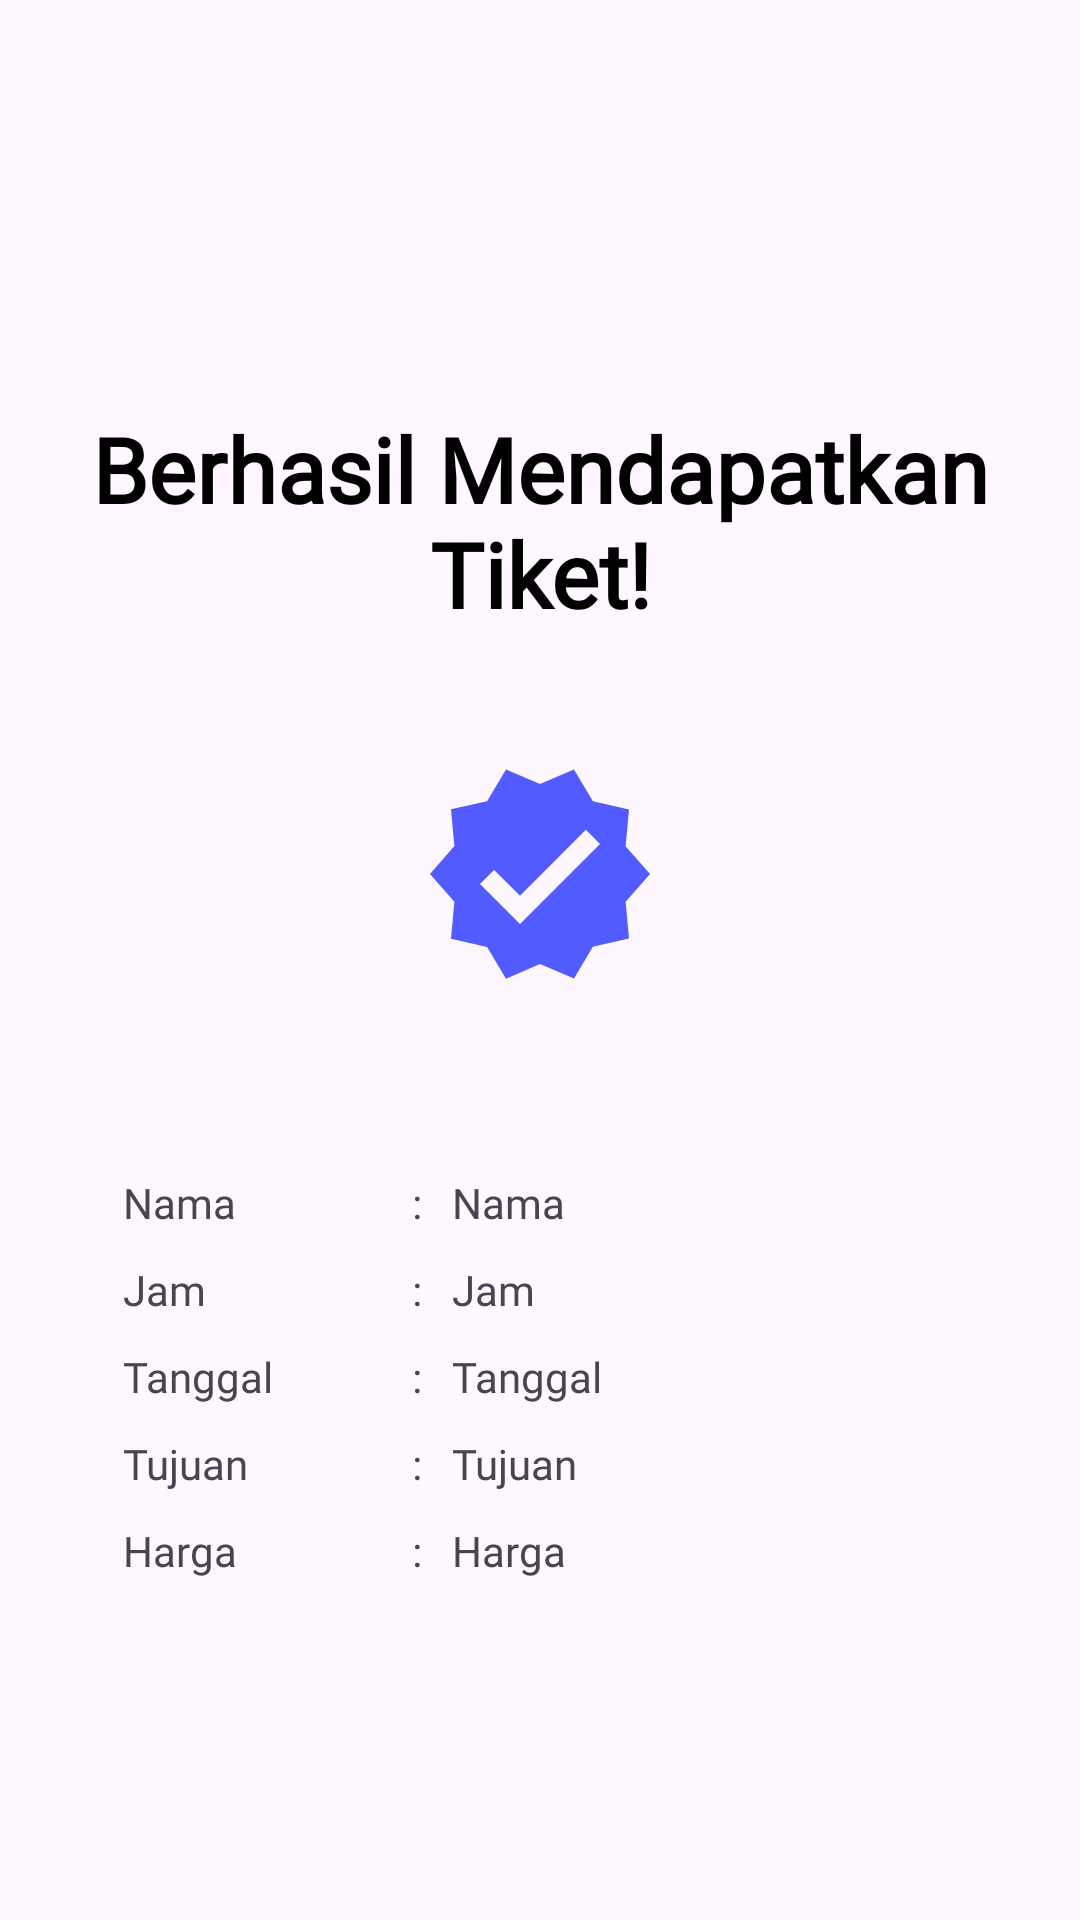

Reconstruct the res/layout file that produces this screen, plus the resources it refers to.
<!-- AndroidManifest.xml: application theme Theme.PesanTicket_Marcelino -->
<!-- res/layout/confirmation.xml -->
<?xml version="1.0" encoding="utf-8"?>
<LinearLayout xmlns:android="http://schemas.android.com/apk/res/android"
    android:layout_width="match_parent"
    android:orientation="vertical"
    android:padding="16dp"
    android:layout_height="match_parent">

    <TextView
        android:id="@+id/tvConfirmationTitle"
        android:layout_width="357dp"
        android:layout_height="wrap_content"
        android:layout_gravity="center"
        android:layout_marginTop="120dp"
        android:fontFamily="@font/poppinsbold"
        android:text="Berhasil Mendapatkan Tiket!"
        android:textColor="@color/black"
        android:textAlignment="center"
        android:textSize="30sp"
        android:textStyle="bold" />

    
    <ImageView
        android:layout_width="80dp"
        android:layout_height="80dp"
        android:layout_gravity="center"
        android:layout_marginTop="40dp"
        android:src="@drawable/success" />

    <LinearLayout
        android:layout_width="match_parent"
        android:layout_height="wrap_content"
        android:orientation="horizontal"
        android:layout_marginTop="60dp"
        android:layout_marginStart="25dp"
        android:layout_marginBottom="10dp">

        <TextView
            android:layout_width="0dp"
            android:layout_height="wrap_content"
            android:layout_weight="1"
            android:fontFamily="@font/poppinsbold"
            android:text="Nama" />

        <TextView
            android:layout_width="wrap_content"
            android:layout_height="wrap_content"
            android:text=":" />

        <TextView
            android:id="@+id/Nama"
            android:layout_width="0dp"
            android:layout_height="wrap_content"
            android:layout_weight="2"
            android:layout_marginStart="10dp"
            android:fontFamily="@font/poppinsbold"
            android:text="Nama" />
    </LinearLayout>

    
    <LinearLayout
        android:layout_width="match_parent"
        android:layout_height="wrap_content"
        android:orientation="horizontal"
        android:layout_marginStart="25dp"
        android:layout_marginBottom="10dp">

        <TextView
            android:layout_width="0dp"
            android:layout_height="wrap_content"
            android:layout_weight="1"
            android:fontFamily="@font/poppinsbold"
            android:text="Jam" />

        <TextView
            android:layout_width="wrap_content"
            android:layout_height="wrap_content"
            android:text=":" />

        <TextView
            android:id="@+id/Jam"
            android:layout_width="0dp"
            android:layout_height="wrap_content"
            android:layout_weight="2"
            android:layout_marginStart="10dp"
            android:fontFamily="@font/poppinsbold"
            android:text="Jam" />
    </LinearLayout>

    
    <LinearLayout
        android:layout_width="match_parent"
        android:layout_height="wrap_content"
        android:orientation="horizontal"
        android:layout_marginStart="25dp"
        android:layout_marginBottom="10dp">

        <TextView
            android:layout_width="0dp"
            android:layout_height="wrap_content"
            android:layout_weight="1"
            android:fontFamily="@font/poppinsbold"
            android:text="Tanggal" />

        <TextView
            android:layout_width="wrap_content"
            android:layout_height="wrap_content"
            android:text=":" />

        <TextView
            android:id="@+id/Tanggal"
            android:layout_width="0dp"
            android:layout_height="wrap_content"
            android:layout_weight="2"
            android:layout_marginStart="10dp"
            android:fontFamily="@font/poppinsbold"
            android:text="Tanggal" />
    </LinearLayout>

    
    <LinearLayout
        android:layout_width="match_parent"
        android:layout_height="wrap_content"
        android:orientation="horizontal"
        android:layout_marginStart="25dp"
        android:layout_marginBottom="10dp">

        <TextView
            android:layout_width="0dp"
            android:layout_height="wrap_content"
            android:layout_weight="1"
            android:fontFamily="@font/poppinsbold"
            android:text="Tujuan" />

        <TextView
            android:layout_width="wrap_content"
            android:layout_height="wrap_content"
            android:text=":" />

        <TextView
            android:id="@+id/Tujuan"
            android:layout_width="0dp"
            android:layout_height="wrap_content"
            android:layout_weight="2"
            android:layout_marginStart="10dp"
            android:fontFamily="@font/poppinsbold"
            android:text="Tujuan" />
    </LinearLayout>

    
    <LinearLayout
        android:layout_width="match_parent"
        android:layout_height="wrap_content"
        android:orientation="horizontal"
        android:layout_marginStart="25dp"
        android:layout_marginBottom="10dp">

        <TextView
            android:layout_width="0dp"
            android:layout_height="wrap_content"
            android:layout_weight="1"
            android:fontFamily="@font/poppinsbold"
            android:text="Harga" />

        <TextView
            android:layout_width="wrap_content"
            android:layout_height="wrap_content"
            android:text=":" />

        <TextView
            android:id="@+id/Harga"
            android:layout_width="0dp"
            android:layout_height="wrap_content"
            android:layout_weight="2"
            android:layout_marginStart="10dp"
            android:fontFamily="@font/poppinsbold"
            android:text="Harga" />
    </LinearLayout>


</LinearLayout>
<!-- resources referenced by this layout -->
<resources>
  <color name="black">#FF000000</color>
  <!-- drawable success (drawable) -->
  <?xml version="1.0" encoding="utf-8"?>
  <vector xmlns:android="http://schemas.android.com/apk/res/android"
      android:width="100dp"
      android:height="100dp"
      android:viewportWidth="92"
      android:viewportHeight="92">
  
      <path
          android:fillColor="#525BFF"
          android:pathData="M88.1668 46L78.8135 35.3433L80.1168 21.2367L66.2785 18.0933L59.0335 5.90334L46.0002 11.5L32.9668 5.90334L25.7218 18.0933L11.8835 21.1983L13.1868 35.305L3.8335 46L13.1868 56.6567L11.8835 70.8017L25.7218 73.945L32.9668 86.135L46.0002 80.5L59.0335 86.0967L66.2785 73.9067L80.1168 70.7633L78.8135 56.6567L88.1668 46ZM38.3335 65.1667L23.0002 49.8333L28.4052 44.4283L38.3335 54.3183L63.5952 29.0567L69.0002 34.5L38.3335 65.1667Z" />
  </vector>
  <style name="Theme.PesanTicket_Marcelino" parent="Base.Theme.PesanTicket_Marcelino" />
  <style name="Base.Theme.PesanTicket_Marcelino" parent="Theme.Material3.DayNight.NoActionBar">
          
          
      </style>
</resources>
